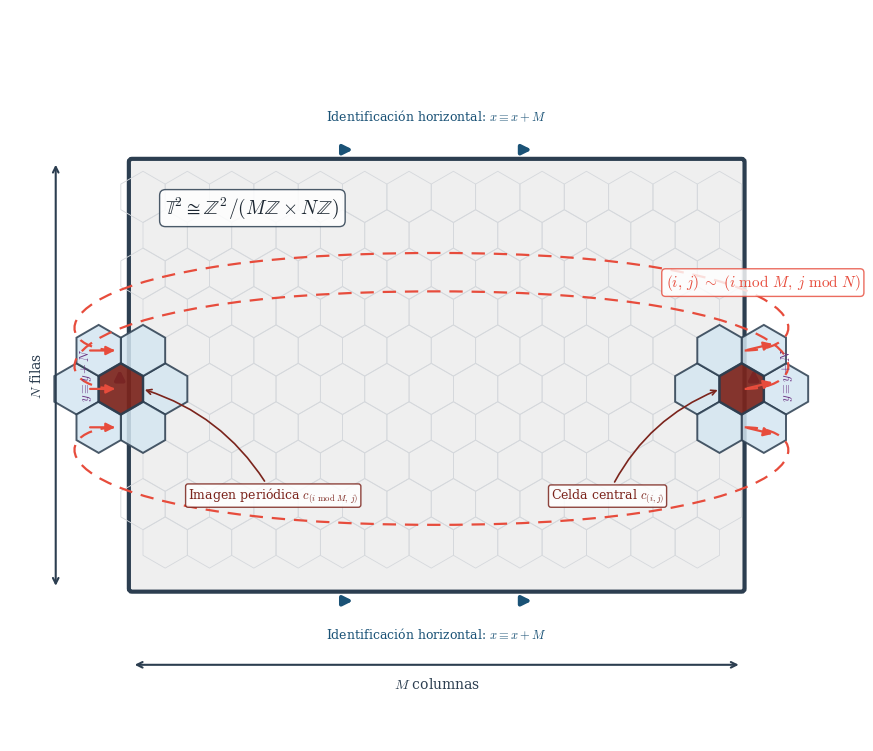

Recreate this plot in Python.
#!/usr/bin/env python3
# -*- coding: utf-8 -*-
"""
Generador de la figura 'espacio_toroidal.pdf'
=============================================
Capítulo 3 — Geometría computacional y formalización algebraica
Trabajo Terminal: Computabilidad en autómatas celulares complejos

Descripción:
  Diagrama topológico del espacio cociente T^2 que ilustra las
  condiciones de frontera periódicas sobre una retícula hexagonal.
  Muestra el pegado algebraico de las aristas opuestas de un
  rectángulo para formar un toroide, y la continuidad de la
  vecindad hexagonal a través de la costura.

Salida:
  report/figures/chapter-03/espacio_toroidal.pdf
"""

import numpy as np
import matplotlib
matplotlib.use("Agg")
import matplotlib.pyplot as plt
import matplotlib.patches as mpatches
from matplotlib.patches import FancyArrowPatch, FancyArrow
from matplotlib.collections import PatchCollection
from matplotlib.path import Path
import matplotlib.patheffects as pe
import os

# ──────────────────────────────────────────────────────────────
# 0. CONFIGURACIÓN GLOBAL DE ESTILO
# ──────────────────────────────────────────────────────────────
plt.rcParams.update({
    "font.family": "serif",
    "font.serif": ["Times New Roman", "DejaVu Serif"],
    "mathtext.fontset": "cm",
    "text.usetex": False,
    "font.size": 10,
})

# Paleta de colores académica
COL_BG      = "#EFEFEF"   # Fondo del rectángulo
COL_BORDER  = "#2C3E50"   # Contorno del rectángulo
COL_CENTER  = "#7B241C"   # Celda central
COL_NEIGH   = "#D4E6F1"   # Celdas vecinas
COL_HEX_BG  = "#D5D8DC"   # Hexágonos tenues de fondo
COL_ARROW_H = "#1A5276"   # Flechas horizontales (doble ▷▷)
COL_ARROW_V = "#6C3483"   # Flechas verticales   (simple ▲)
COL_ARC     = "#E74C3C"   # Arcos de conexión (costura)
COL_TEXT    = "#1B2631"   # Texto general

# ──────────────────────────────────────────────────────────────
# 1. GEOMETRÍA GENERAL DEL DIAGRAMA
# ──────────────────────────────────────────────────────────────
# Rectángulo central  (esquina inferior izquierda, ancho, alto)
RECT_X, RECT_Y = 0.0, 0.0
RECT_W, RECT_H = 10.0, 7.0

# Parámetros de la retícula hexagonal
HEX_R = 0.42          # circunradio de cada hexágono
HEX_A = HEX_R * np.sqrt(3) / 2   # apotema


# ──────────────────────────────────────────────────────────────
# 2. FUNCIONES AUXILIARES
# ──────────────────────────────────────────────────────────────
def hex_vertices(cx, cy, R):
    """Vértices de un hexágono pointy-top centrado en (cx, cy)."""
    angles = np.linspace(np.pi / 6, np.pi / 6 + 2 * np.pi, 7)
    xs = cx + R * np.cos(angles)
    ys = cy + R * np.sin(angles)
    return list(zip(xs, ys))


def hex_patch(cx, cy, R, **kwargs):
    """Devuelve un RegularPolygon (hexágono pointy-top)."""
    return mpatches.RegularPolygon(
        (cx, cy), numVertices=6, radius=R,
        orientation=0, **kwargs
    )


def hex_center_oddr(col, row, R):
    """Centro (x, y) para coordenadas offset odd-r."""
    a = R * np.sqrt(3) / 2
    x = (col + 0.5 * (row % 2)) * 2 * a
    y = row * 1.5 * R
    return x, y


def draw_arrow_on_edge(ax, start, end, color, n_arrows=2,
                       head_length=0.18, head_width=0.14,
                       lw=2.2, offset=0.0):
    """
    Dibuja n_arrows flechas equiespaciadas sobre el segmento
    (start → end).  `offset` desplaza transversalmente.
    """
    sx, sy = np.array(start, dtype=float), np.array(end, dtype=float)
    direction = sy - sx
    length = np.linalg.norm(direction)
    udir = direction / length
    # Vector normal unitario
    normal = np.array([-udir[1], udir[0]])
    for k in range(n_arrows):
        t = (k + 1) / (n_arrows + 1)
        base = sx + t * direction + normal * offset
        ax.annotate(
            "",
            xy=base + udir * head_length * 0.5,
            xytext=base - udir * head_length * 0.5,
            arrowprops=dict(
                arrowstyle="-|>",
                color=color,
                lw=lw,
                mutation_scale=14,
            ),
        )


# ──────────────────────────────────────────────────────────────
# 3. CREAR FIGURA Y EJES
# ──────────────────────────────────────────────────────────────
fig, ax = plt.subplots(figsize=(12, 9.5))
ax.set_aspect("equal")
ax.axis("off")

# Márgenes para los arcos exteriores
margin = 2.0
ax.set_xlim(RECT_X - margin, RECT_X + RECT_W + margin)
ax.set_ylim(RECT_Y - margin - 0.5, RECT_Y + RECT_H + margin + 0.5)


# ──────────────────────────────────────────────────────────────
# 4. PLANO BASE (RECTÁNGULO)
# ──────────────────────────────────────────────────────────────
rect = mpatches.FancyBboxPatch(
    (RECT_X, RECT_Y), RECT_W, RECT_H,
    boxstyle="round,pad=0.05",
    facecolor=COL_BG, edgecolor=COL_BORDER,
    linewidth=3.0, zorder=1,
)
ax.add_patch(rect)


# ──────────────────────────────────────────────────────────────
# 5. FLECHAS DE PEGADO TOPOLÓGICO
# ──────────────────────────────────────────────────────────────
arrow_off = 0.20   # separación del borde

# — Bordes superior e inferior: dobles flechas → derecha (naranja oscuro)
for y_pos in [RECT_Y - arrow_off, RECT_Y + RECT_H + arrow_off]:
    draw_arrow_on_edge(
        ax,
        (RECT_X + 0.6, y_pos), (RECT_X + RECT_W - 0.6, y_pos),
        color=COL_ARROW_H, n_arrows=2,
        head_length=0.28, head_width=0.18, lw=2.8,
    )

# — Bordes izquierdo y derecho: flechas simples ↑ (púrpura)
for x_pos in [RECT_X - arrow_off, RECT_X + RECT_W + arrow_off]:
    draw_arrow_on_edge(
        ax,
        (x_pos, RECT_Y + 0.6), (x_pos, RECT_Y + RECT_H - 0.6),
        color=COL_ARROW_V, n_arrows=1,
        head_length=0.28, head_width=0.18, lw=2.8,
    )


# ──────────────────────────────────────────────────────────────
# 6. PANAL DE HEXÁGONOS TENUES (FONDO) + lookup de posiciones
# ──────────────────────────────────────────────────────────────
# Offsets globales del origen de la cuadrícula
GRID_OX = RECT_X + HEX_A * 0.5
GRID_OY = RECT_Y + HEX_R * 0.3

def grid_pos(col, row):
    """Posición (x, y) real de la celda (col, row) en la cuadrícula."""
    cx, cy = hex_center_oddr(col, row, HEX_R)
    return cx + GRID_OX, cy + GRID_OY

bg_patches = []
n_cols = int(RECT_W / (2 * HEX_A)) + 3
n_rows = int(RECT_H / (1.5 * HEX_R)) + 3

# Construir lookup {(col, row): (x, y)} y dibujar fondo
grid_lookup = {}
for row in range(-1, n_rows + 1):
    for col in range(-1, n_cols + 1):
        cx, cy = grid_pos(col, row)
        grid_lookup[(col, row)] = (cx, cy)
        # Solo dibujar si el centro está dentro del rectángulo (con margen)
        if (RECT_X + 0.15 < cx < RECT_X + RECT_W - 0.15 and
                RECT_Y + 0.15 < cy < RECT_Y + RECT_H - 0.15):
            p = hex_patch(cx, cy, HEX_R,
                          facecolor="none",
                          edgecolor=COL_HEX_BG,
                          linewidth=0.6, zorder=2)
            bg_patches.append(p)
            ax.add_patch(p)


# ──────────────────────────────────────────────────────────────
# 7. VECINDAD HEXAGONAL EN LA FRONTERA DERECHA
# ──────────────────────────────────────────────────────────────
# Encontrar la celda de la cuadrícula cuyo centro cae más cerca
# del borde derecho a la altura media del rectángulo.
target_x = RECT_X + RECT_W
target_y = RECT_Y + RECT_H / 2

best_cell = None
best_dist = float("inf")
for (col, row), (cx, cy) in grid_lookup.items():
    d = abs(cx - target_x) + 0.3 * abs(cy - target_y)
    if d < best_dist:
        best_dist = d
        best_cell = (col, row)

center_col, center_row = best_cell
center_x, center_y = grid_lookup[best_cell]

# Tabla de vecinos odd-r  (depende de la paridad de la fila)
# Fuente: Red Blob Games — Hexagonal Grids
ODD_R_NEIGHBORS = {
    0: [  # fila par
        (+1,  0), (-1,  0),    # derecha, izquierda
        ( 0, -1), (-1, -1),    # abajo-derecha, abajo-izquierda
        ( 0, +1), (-1, +1),    # arriba-derecha, arriba-izquierda
    ],
    1: [  # fila impar
        (+1,  0), (-1,  0),
        (+1, -1), ( 0, -1),
        (+1, +1), ( 0, +1),
    ],
}

parity = center_row % 2
neighbor_cells = [
    (center_col + dc, center_row + dr)
    for dc, dr in ODD_R_NEIGHBORS[parity]
]

# Clip regions = el rectángulo principal
clip_path_right = mpatches.Rectangle(
    (RECT_X, RECT_Y), RECT_W, RECT_H,
    transform=ax.transData
)
clip_path_left = mpatches.Rectangle(
    (RECT_X, RECT_Y), RECT_W, RECT_H,
    transform=ax.transData
)

# --- Celda central (cortada por el borde derecho) ---
center_hex = hex_patch(
    center_x, center_y, HEX_R,
    facecolor=COL_CENTER, edgecolor=COL_BORDER,
    linewidth=1.8, alpha=0.92, zorder=10
)
center_hex.set_clip_path(clip_path_right)
ax.add_patch(center_hex)

# --- Vecinos (parcialmente cortados por el borde derecho) ---
right_neigh_patches = []
for nc, nr in neighbor_cells:
    nx, ny = grid_pos(nc, nr)
    p = hex_patch(
        nx, ny, HEX_R,
        facecolor=COL_NEIGH, edgecolor=COL_BORDER,
        linewidth=1.4, alpha=0.85, zorder=9
    )
    p.set_clip_path(clip_path_right)
    ax.add_patch(p)
    right_neigh_patches.append((nx, ny))


# ──────────────────────────────────────────────────────────────
# 8. PROYECCIÓN PERIÓDICA EN EL BORDE IZQUIERDO
# ──────────────────────────────────────────────────────────────
# Buscar la celda del grid más cercana al borde izquierdo
# a la misma altura que la celda central del lado derecho.
mirror_target_x = RECT_X
mirror_target_y = center_y

best_mirror = None
best_mirror_dist = float("inf")
for (col, row), (cx, cy) in grid_lookup.items():
    d = abs(cx - mirror_target_x) + 0.3 * abs(cy - mirror_target_y)
    if d < best_mirror_dist:
        best_mirror_dist = d
        best_mirror = (col, row)

mirror_col, mirror_row = best_mirror
mirror_x, mirror_y = grid_lookup[best_mirror]

# Vecinos de la celda espejo (mismas reglas odd-r)
mirror_parity = mirror_row % 2
mirror_neighbor_cells = [
    (mirror_col + dc, mirror_row + dr)
    for dc, dr in ODD_R_NEIGHBORS[mirror_parity]
]

# Celda central reflejada
mirror_center = hex_patch(
    mirror_x, mirror_y, HEX_R,
    facecolor=COL_CENTER, edgecolor=COL_BORDER,
    linewidth=1.8, alpha=0.92, zorder=10
)
mirror_center.set_clip_path(clip_path_left)
ax.add_patch(mirror_center)

# Vecinos reflejados
left_neigh_positions = []
for nc, nr in mirror_neighbor_cells:
    nx, ny = grid_pos(nc, nr)
    p = hex_patch(
        nx, ny, HEX_R,
        facecolor=COL_NEIGH, edgecolor=COL_BORDER,
        linewidth=1.4, alpha=0.85, zorder=9
    )
    p.set_clip_path(clip_path_left)
    ax.add_patch(p)
    left_neigh_positions.append((nx, ny))


# Distancias usadas por los arcos (sección 9)
dx = np.sqrt(3) * HEX_R
dy = 1.5 * HEX_R

# ──────────────────────────────────────────────────────────────
# 9. ARCOS DE CONEXIÓN (COSTURA TOROIDAL)
# ──────────────────────────────────────────────────────────────
# Conectar la celda central y algunos vecinos con arcos curvos
# que salen por la derecha y entran por la izquierda.
arc_pairs = [
    # (y_derecho, y_izquierdo, above)
    (center_y,       mirror_y,       True),
    (center_y + dy,  mirror_y + dy,  True),
    (center_y - dy,  mirror_y - dy,  False),
]

for pt_ry, pt_ly, above in arc_pairs:
    rx = center_x     # posición real de la celda en el borde derecho
    lx = mirror_x     # posición real de la celda espejo en el borde izquierdo

    # Altura de la curva (cuánto se separa del rectángulo)
    arc_h = 1.6
    if above:
        ctrl_y = max(pt_ry, pt_ly) + arc_h
    else:
        ctrl_y = min(pt_ry, pt_ly) - arc_h

    # Dos segmentos cúbicos Bézier concatenados:
    #   Segmento 1: borde derecho → ápice del arco
    #   Segmento 2: ápice del arco → borde izquierdo
    mid_x = RECT_X + RECT_W / 2
    verts = [
        (rx + 0.05, pt_ry),                    # P0 inicio
        (rx + 1.4,  pt_ry),                    # C1 salir horizontal
        (rx + 1.4,  ctrl_y),                   # C2 subir/bajar
        (mid_x,     ctrl_y),                   # P3 ápice (fin seg.1)
        (lx - 1.4,  ctrl_y),                   # C4 bajar/subir
        (lx - 1.4,  pt_ly),                    # C5 entrar horizontal
        (lx - 0.05, pt_ly),                    # P6 fin
    ]
    codes = [
        Path.MOVETO,
        Path.CURVE4, Path.CURVE4, Path.CURVE4,   # segmento 1
        Path.CURVE4, Path.CURVE4, Path.CURVE4,   # segmento 2
    ]

    path = Path(verts, codes)
    pp = mpatches.PathPatch(
        path,
        facecolor="none",
        edgecolor=COL_ARC,
        linewidth=1.6,
        linestyle=(0, (6, 4)),
        zorder=15,
    )
    ax.add_patch(pp)

    # Punta de flecha en el extremo izquierdo (entrada)
    ax.annotate(
        "",
        xy=(lx - 0.05, pt_ly),
        xytext=(lx - 0.55, pt_ly),
        arrowprops=dict(
            arrowstyle="-|>",
            color=COL_ARC,
            lw=1.6,
            mutation_scale=13,
        ),
        zorder=16,
    )
    # Punta de flecha en el extremo derecho (salida)
    ax.annotate(
        "",
        xy=(rx + 0.55, pt_ry + (0.12 if above else -0.12)),
        xytext=(rx + 0.05, pt_ry),
        arrowprops=dict(
            arrowstyle="-|>",
            color=COL_ARC,
            lw=1.6,
            mutation_scale=13,
        ),
        zorder=16,
    )


# ──────────────────────────────────────────────────────────────
# 10. ANOTACIONES MATEMÁTICAS
# ──────────────────────────────────────────────────────────────
# Símbolo del espacio cociente T^2 — esquina superior izquierda interior
ax.text(
    RECT_X + 0.55, RECT_Y + RECT_H - 0.55,
    r"$\mathbb{T}^2 \cong \mathbb{Z}^2 / (M\mathbb{Z} \times N\mathbb{Z})$",
    fontsize=14, color=COL_TEXT,
    ha="left", va="top",
    fontweight="bold",
    bbox=dict(boxstyle="round,pad=0.3", facecolor="white",
              edgecolor=COL_BORDER, alpha=0.85),
    zorder=20,
)

# Etiqueta de congruencia algebraica junto a la vecindad cortada (derecha)
ax.text(
    RECT_X + RECT_W + 0.35, center_y + dy + 0.95,
    r"$(i,\, j) \;\sim\; (i \ \text{mod} \ M,\; j \ \text{mod} \ N)$",
    fontsize=11, color=COL_ARC,
    ha="center", va="bottom",
    fontstyle="italic",
    bbox=dict(boxstyle="round,pad=0.25", facecolor="white",
              edgecolor=COL_ARC, alpha=0.82, linewidth=1.0),
    zorder=20,
)

# Etiquetas de las flechas de pegado
# Horizontal
ax.text(
    RECT_X + RECT_W / 2, RECT_Y + RECT_H + 0.62,
    r"Identificación horizontal: $x \equiv x + M$",
    fontsize=9, color=COL_ARROW_H,
    ha="center", va="bottom",
    zorder=20,
)
ax.text(
    RECT_X + RECT_W / 2, RECT_Y - 0.62,
    r"Identificación horizontal: $x \equiv x + M$",
    fontsize=9, color=COL_ARROW_H,
    ha="center", va="top",
    zorder=20,
)

# Vertical
ax.text(
    RECT_X - 0.62, RECT_Y + RECT_H / 2,
    r"$y \equiv y + N$",
    fontsize=9, color=COL_ARROW_V,
    ha="right", va="center",
    rotation=90,
    zorder=20,
)
ax.text(
    RECT_X + RECT_W + 0.62, RECT_Y + RECT_H / 2,
    r"$y \equiv y + N$",
    fontsize=9, color=COL_ARROW_V,
    ha="left", va="center",
    rotation=90,
    zorder=20,
)

# Etiqueta "celda central" y "vecindad periódica"
ax.annotate(
    r"Celda central $c_{(i,j)}$",
    xy=(center_x - 0.35, center_y),
    xytext=(center_x - 2.2, center_y - 1.8),
    fontsize=9, color=COL_CENTER,
    ha="center",
    arrowprops=dict(
        arrowstyle="->",
        color=COL_CENTER,
        lw=1.2,
        connectionstyle="arc3,rad=-0.2",
    ),
    zorder=20,
    bbox=dict(boxstyle="round,pad=0.2", facecolor="white",
              edgecolor=COL_CENTER, alpha=0.85),
)

ax.annotate(
    r"Imagen periódica $c_{(i \ \text{mod} \ M,\, j)}$",
    xy=(mirror_x + 0.35, center_y),
    xytext=(mirror_x + 2.5, center_y - 1.8),
    fontsize=9, color=COL_CENTER,
    ha="center",
    arrowprops=dict(
        arrowstyle="->",
        color=COL_CENTER,
        lw=1.2,
        connectionstyle="arc3,rad=0.2",
    ),
    zorder=20,
    bbox=dict(boxstyle="round,pad=0.2", facecolor="white",
              edgecolor=COL_CENTER, alpha=0.85),
)

# Dimensiones M y N
ax.annotate(
    "", xy=(RECT_X + RECT_W, RECT_Y - 1.25),
    xytext=(RECT_X, RECT_Y - 1.25),
    arrowprops=dict(arrowstyle="<->", color=COL_BORDER, lw=1.5),
    zorder=20,
)
ax.text(
    RECT_X + RECT_W / 2, RECT_Y - 1.45,
    r"$M$ columnas",
    fontsize=10, color=COL_BORDER,
    ha="center", va="top",
    zorder=20,
)

ax.annotate(
    "", xy=(RECT_X - 1.25, RECT_Y + RECT_H),
    xytext=(RECT_X - 1.25, RECT_Y),
    arrowprops=dict(arrowstyle="<->", color=COL_BORDER, lw=1.5),
    zorder=20,
)
ax.text(
    RECT_X - 1.45, RECT_Y + RECT_H / 2,
    r"$N$ filas",
    fontsize=10, color=COL_BORDER,
    ha="right", va="center",
    rotation=90,
    zorder=20,
)


# ──────────────────────────────────────────────────────────────
# 11. GUARDAR FIGURA
# ──────────────────────────────────────────────────────────────
output_path = "espacio_toroidal.pdf"

fig.savefig(output_path, format="pdf", bbox_inches="tight",
            pad_inches=0.2, dpi=300)
plt.close(fig)

print(f"[OK] Figura guardada en: {output_path}")
